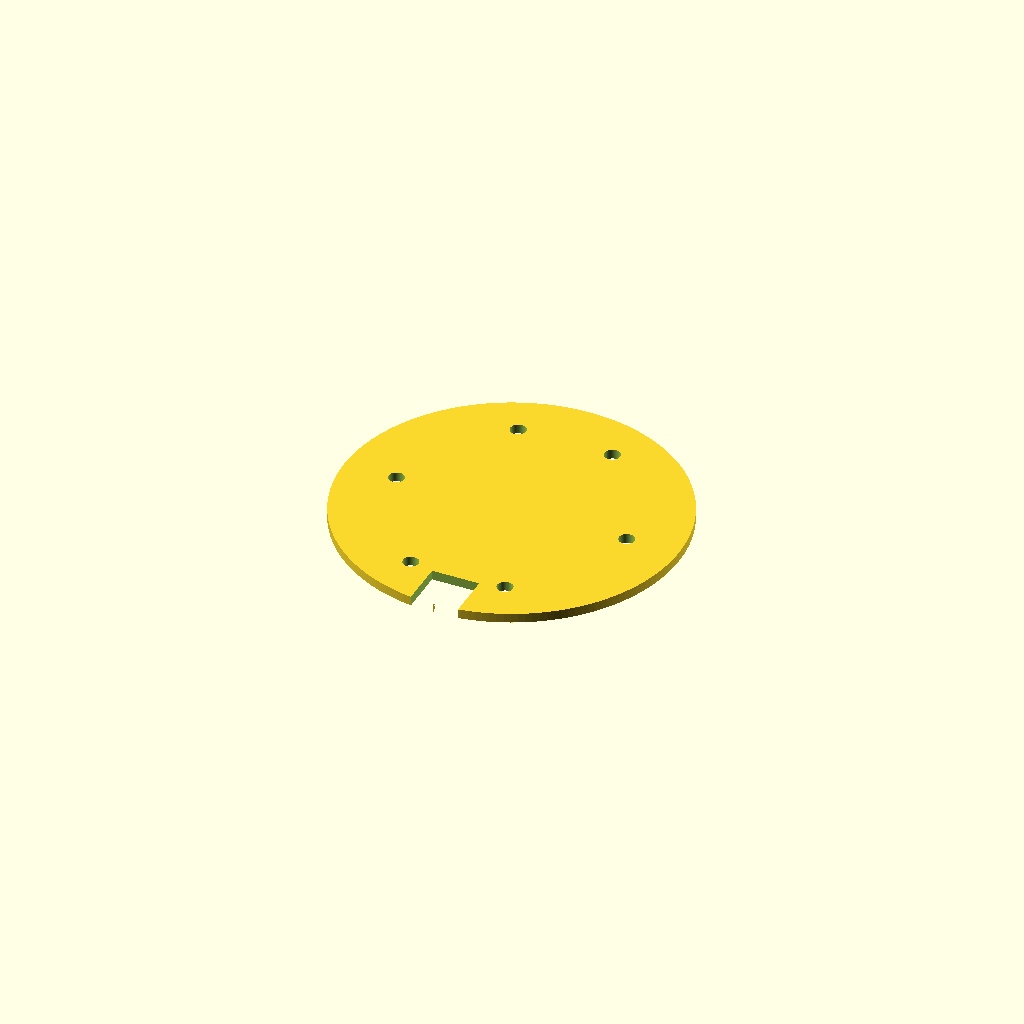
Cell 1: the model at its default parameters.
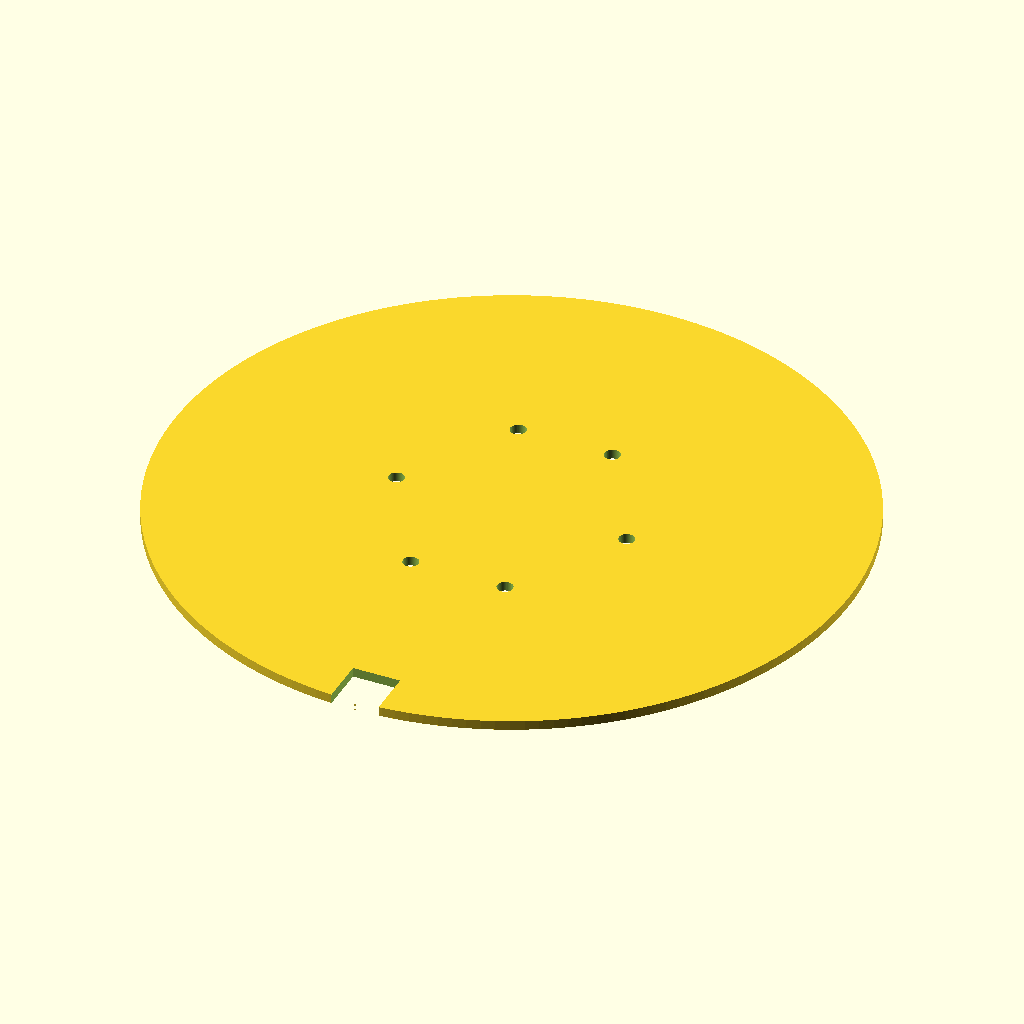
Cell 2 — body_bottom_inner_D set to 144, the other parameters unchanged.
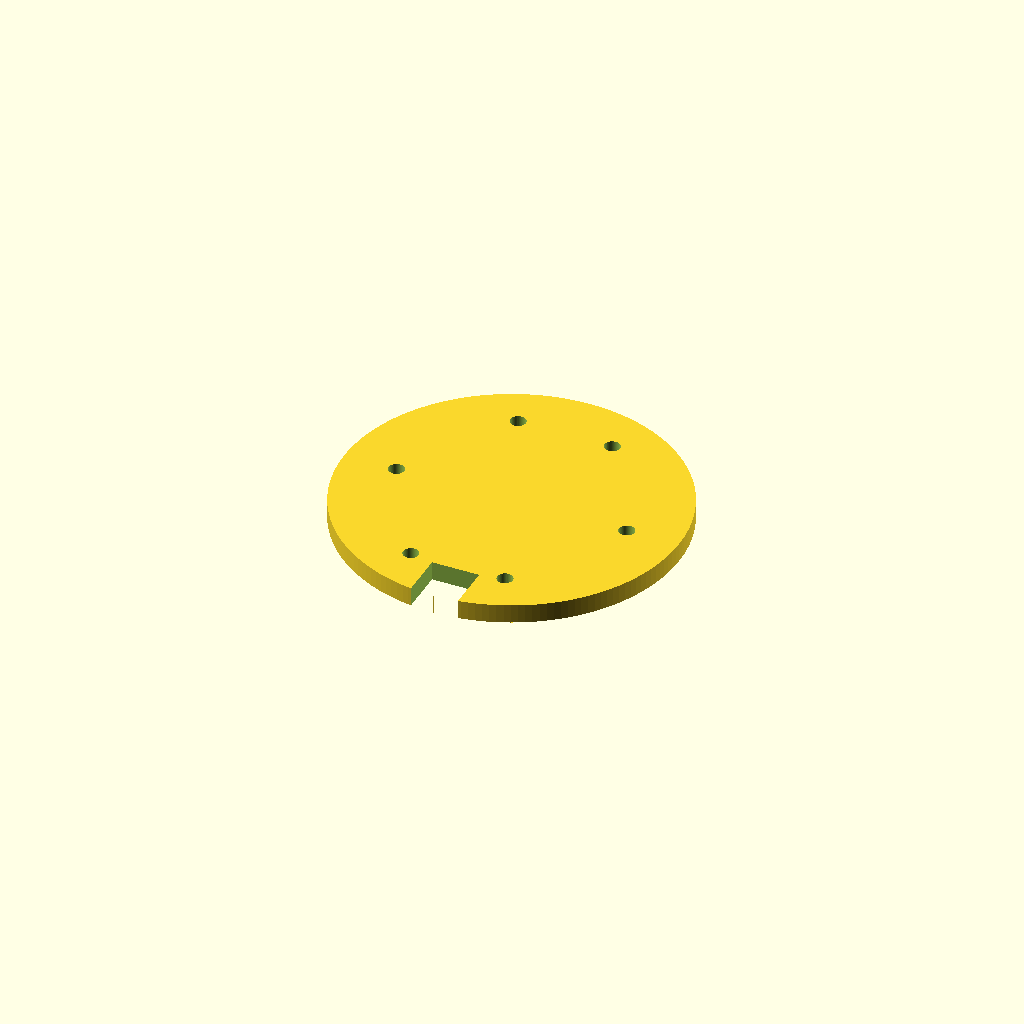
Cell 3: the same model with cover_H = 4.
One fixed orthographic camera (rotation 55°, 0°, 25°; colour scheme Cornfield) for every cell.
OpenSCAD source file 3D/scad/gripper_motor_cover_v1_3p5mm.scad:
// ============================================================
//  GRIPPER MOTOR COVER - v1
//  Nap bit khoang dong co cho body v31
//  Don vi: mm
//
//  - Lap vao truoc, sau do moi lap base v9.
//  - Than body v31 co long duoi D72 (R36), nap nho hon 1mm => D71.
//  - Day 3.5mm.
//  - 6 lo bat oc trung voi 6 lo moi M4 trong body v31.
//  - Co o/khe cho day motor di xuong ve phia -Y, trung huong motor_tail_clearance.
// ============================================================

$fn = 160;
eps = 0.05;

// Kich thuoc nap
body_bottom_inner_D = 72.0;          // body v31: bottom_inner_R = 36
cover_clearance_D   = 1.0;           // nho hon duong tron rong cua than 1mm
cover_D             = body_bottom_inner_D - cover_clearance_D; // D71
cover_R             = cover_D/2;
cover_H             = 2.0;

// Lo bat oc: body v31 co 6 lo moi M4 D3.3 de taro/bat oc.
// Tren nap de lo thong M4, cong clearance nhe de de lap.
screw_clear_D = 3.3; // cung size voi 6 lo tren body

// Lay dung toa do tu body v31
motor_body_W = 42.3 + 0.6;
motor_body_L = 42.3 + 0.6;
bottom_cover_pilot_edge_offset = 3;
bottom_cover_pilot_pair_offset = 10;
bottom_cover_pilot_X_edge = motor_body_W/2 + bottom_cover_pilot_edge_offset; // 24.45
bottom_cover_pilot_Y_edge = motor_body_L/2 + bottom_cover_pilot_edge_offset; // 24.45

cover_hole_pts = [
    [ bottom_cover_pilot_X_edge, 0],
    [-bottom_cover_pilot_X_edge, 0],
    [-bottom_cover_pilot_pair_offset,  bottom_cover_pilot_Y_edge],
    [ bottom_cover_pilot_pair_offset,  bottom_cover_pilot_Y_edge],
    [-bottom_cover_pilot_pair_offset, -bottom_cover_pilot_Y_edge],
    [ bottom_cover_pilot_pair_offset, -bottom_cover_pilot_Y_edge]
];

// O/khe day motor di xuong.
// Body v31: motor_tail_clear_W=16, motor_tail_clear_D=10 ve phia -Y.
// Nap khoet tu mep ngoai vao trong de day thoat xuong, cong rong nhe.
wire_slot_W = 10.0;
wire_slot_depth_from_edge = 10.0;
wire_slot_end_round_D = wire_slot_W;
wire_slot_on_negative_Y = true;

module wire_slot_cut() {
    ysign = wire_slot_on_negative_Y ? -1 : 1;
    // Chi cat nho dung vi tri day, sau vao tam ~4mm.
    translate([0, ysign*(cover_R - wire_slot_depth_from_edge + wire_slot_W/2), cover_H/2])
        cube([wire_slot_W, wire_slot_depth_from_edge, cover_H + 2*eps], center=true);
}

module gripper_motor_cover_v1() {
    difference() {
        cylinder(h=cover_H, d=cover_D);

        // 6 lo thong bat oc len body
        for (p = cover_hole_pts) {
            translate([p[0], p[1], -eps])
                cylinder(h=cover_H + 2*eps, d=screw_clear_D, $fn=48);
        }

        // Khe/o day di xuong
        wire_slot_cut();
    }
}

gripper_motor_cover_v1();

echo("motor cover v1", "D", cover_D, "H", cover_H);
echo("6 holes", cover_hole_pts, "clear D", screw_clear_D);
echo("wire slot", [wire_slot_W, wire_slot_depth_from_edge], "side", wire_slot_on_negative_Y ? "-Y" : "+Y");
Customizer parameters (derived from the source; name, type, default, range or options):
eps: number, default 0.05
body_bottom_inner_D: number, default 72
cover_clearance_D: number, default 1
cover_H: number, default 2
screw_clear_D: number, default 3.3
bottom_cover_pilot_edge_offset: number, default 3
bottom_cover_pilot_pair_offset: number, default 10
wire_slot_W: number, default 10
wire_slot_depth_from_edge: number, default 10
wire_slot_on_negative_Y: bool, default true
